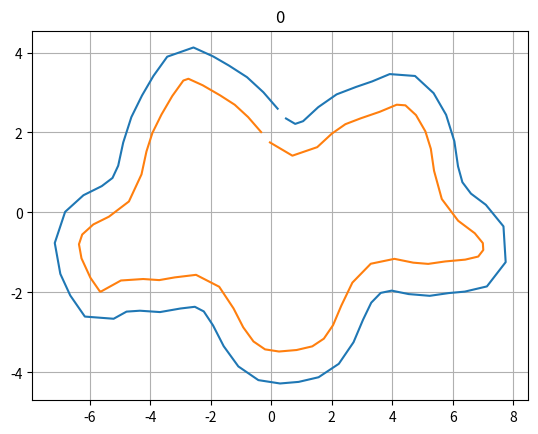
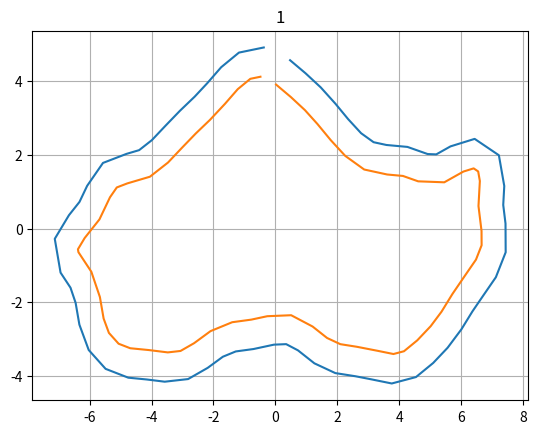
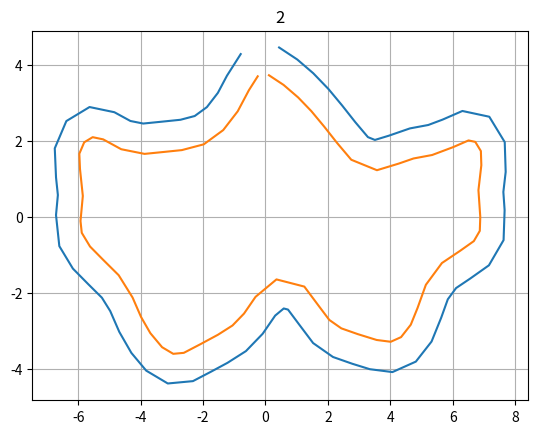
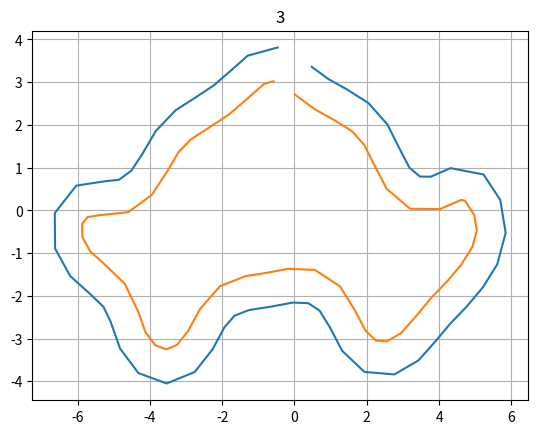
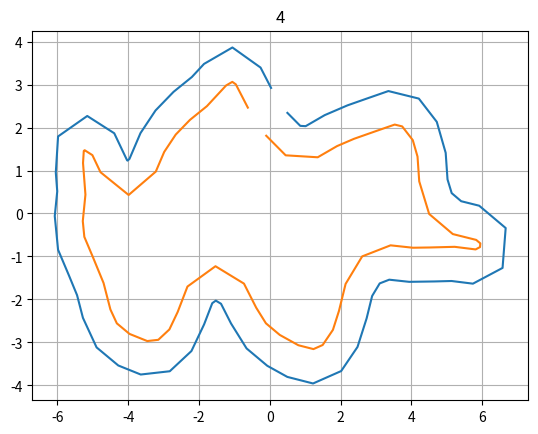
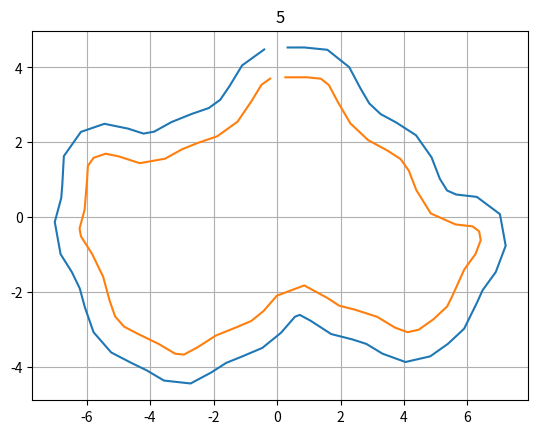
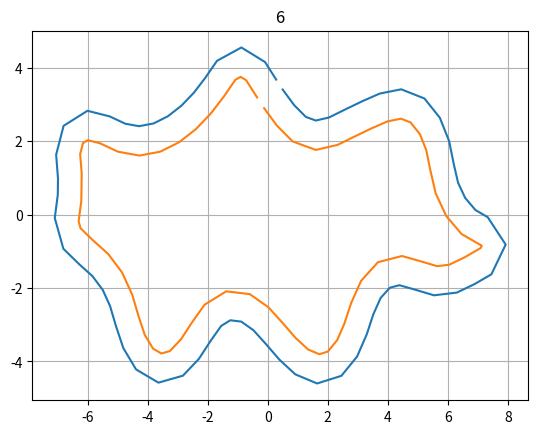
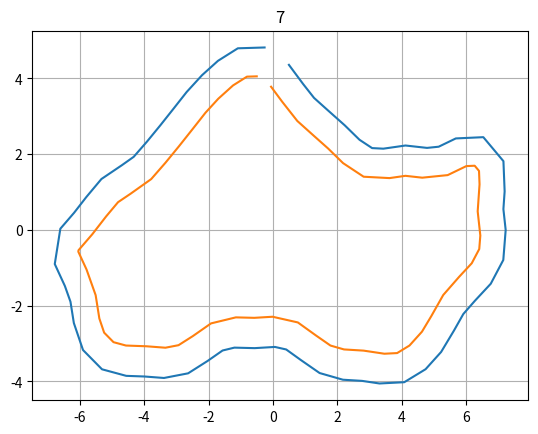
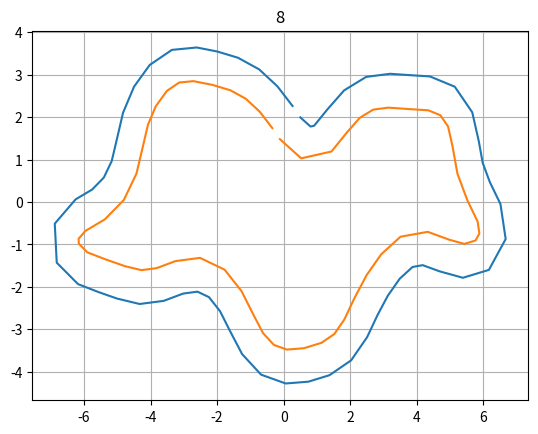
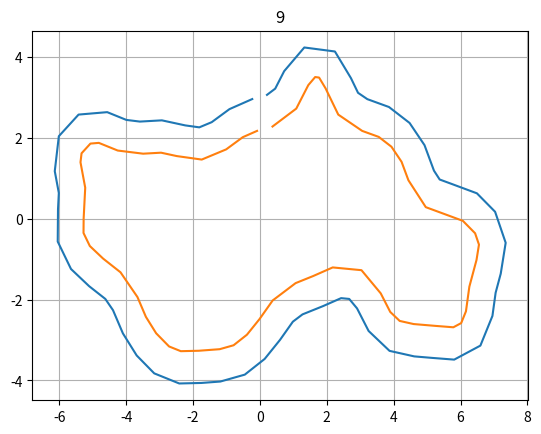
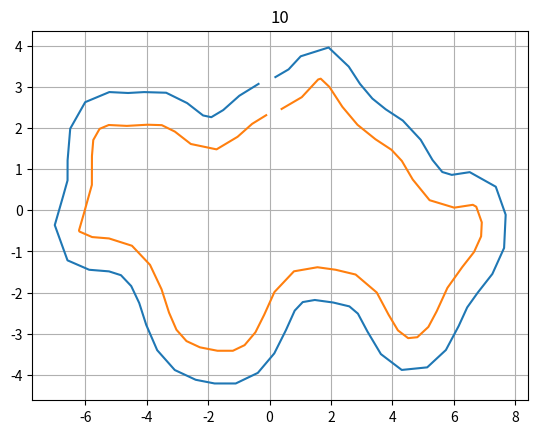
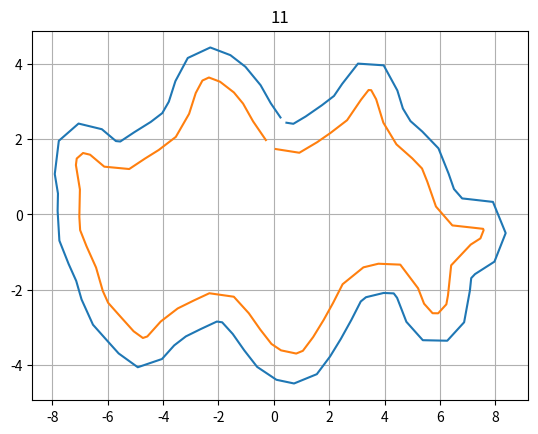
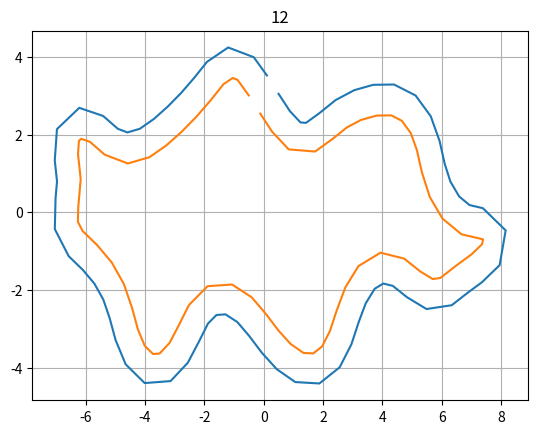
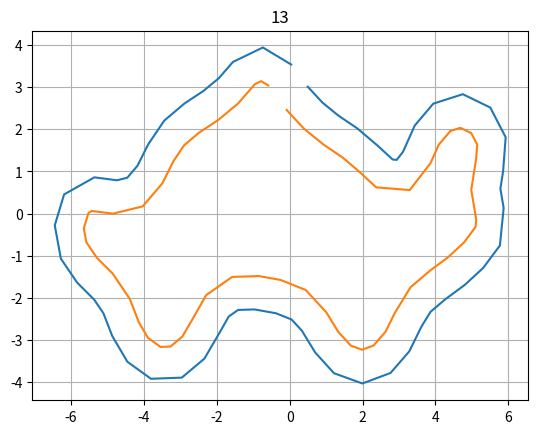
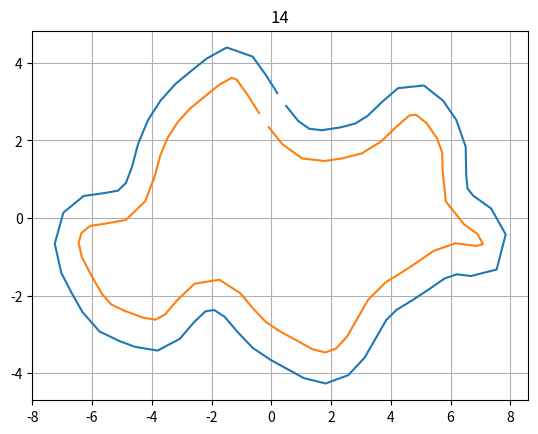

The matplotlib source for these figures, in order:
import matplotlib.pyplot as plt
import numpy as np
import random
import os

sign   = lambda n: abs(n)/n
retvek = lambda vinkel: np.array([np.cos(vinkel),np.sin(vinkel)])

def f(point,s1,s2,a1, u, p, sn):
    [x,y] = point
    sx = np.sin(x * s1) + np.sin(x * s2)
    sy = np.sin(y * s1) + np.sin(y * s2)
    a  = (y-np.sin(x*u-p))**2 + (x**2)/a1
    return sx + sy + a - sn


def track(check_length, bredde):
    #define variables
    s1 = random.uniform(0.3, 0.9)
    s2 = random.uniform(2.1, 3.1)
    a1 = random.uniform(4.0, 6.0)
    sn = random.uniform(7.0, 12.0)
    u  = random.uniform(0.7, 1.3)
    p  = random.uniform(0, 6.28)
    
    
    vinkel = 0
    
    #find first point
    point = np.array([0.,0.])
    step_size = 1
    for i in range(5):
        step = step_size/10**i  
        while True:
            point[1] += step
            if f(point,s1,s2,a1, u, p, sn) > 0:
                point[1] -= step
                break
    
    wall1 = []
    wall2 = []
    points = np.array([point])
    

    one_more = False
    
    while True:
        for i in range(4):
            step = step_size/10**i
            for j in range(10):
                
                next_point = points[-1] + check_length*retvek(vinkel)
                nextf = f(next_point,s1,s2,a1,u,p,sn)
                vinkel -= sign(nextf)*step
        
        #dot
        if len(wall1) > 2:
            t = points[-2:]-points[-3:-1]
            w1 = wall1[-2:]-wall1[-3:-1]
            w2 = wall2[-2:]-wall2[-3:-1]
            if np.dot(t[1],t[0]) < 0 or np.dot(w1[1], w1[0]) < 0 or np.dot(w2[1], w2[0]) < 0:
                return False, np.array([[1,0],[0,1]]), np.array([[0,0],[1,1]])
                return False, wall1, wall2
        #if np
        
            # print(next_point, vinkel, last_vinkel)
            # break
        
        points = np.vstack((points,next_point))
        midt = np.mean(points[-2:],axis = 0)
        vek = retvek(vinkel)[::-1]*np.array([-bredde,bredde])
        try:
            wall1 = np.vstack((wall1, midt + vek))
            wall2 = np.vstack((wall2, midt - vek))
        except:
            wall1 = midt + vek
            wall2 = midt - vek
        
        if one_more: break
        
        if len(points) > 6 and np.sum((points[-1] - points[0])**2)**0.5 <= 1.5*check_length: one_more = True
    
    points = np.array(points[:-1])
    wall1 = np.array(wall1)
    wall2 = np.array(wall2)
    
    return True, wall1, wall2

def plot(track_, i):
    fig, ax = plt.subplots()
    ax.plot(track_[0][:,0], track_[0][:,1])
    ax.plot(track_[1][:,0], track_[1][:,1])
    
    plt.title(str(i))
    
    ax.grid()
    
    #fig.savefig("test.png")
    plt.show()

def create_tracks(n, check_length, bredde):
    i = 0
    tracks = []
    while i < n:
        valid, wall1, wall2 = track(check_length, bredde)
        if valid: tracks.append([wall1,wall2]); i+=1
    return tracks
    
def save_tracks(tracks,filename):
    np.save(filename, tracks)




check_length = 0.6
bredde = 0.4

tracks = create_tracks(15, check_length, bredde)
for i, t in enumerate(tracks):
    plot(t,i); print(i)



